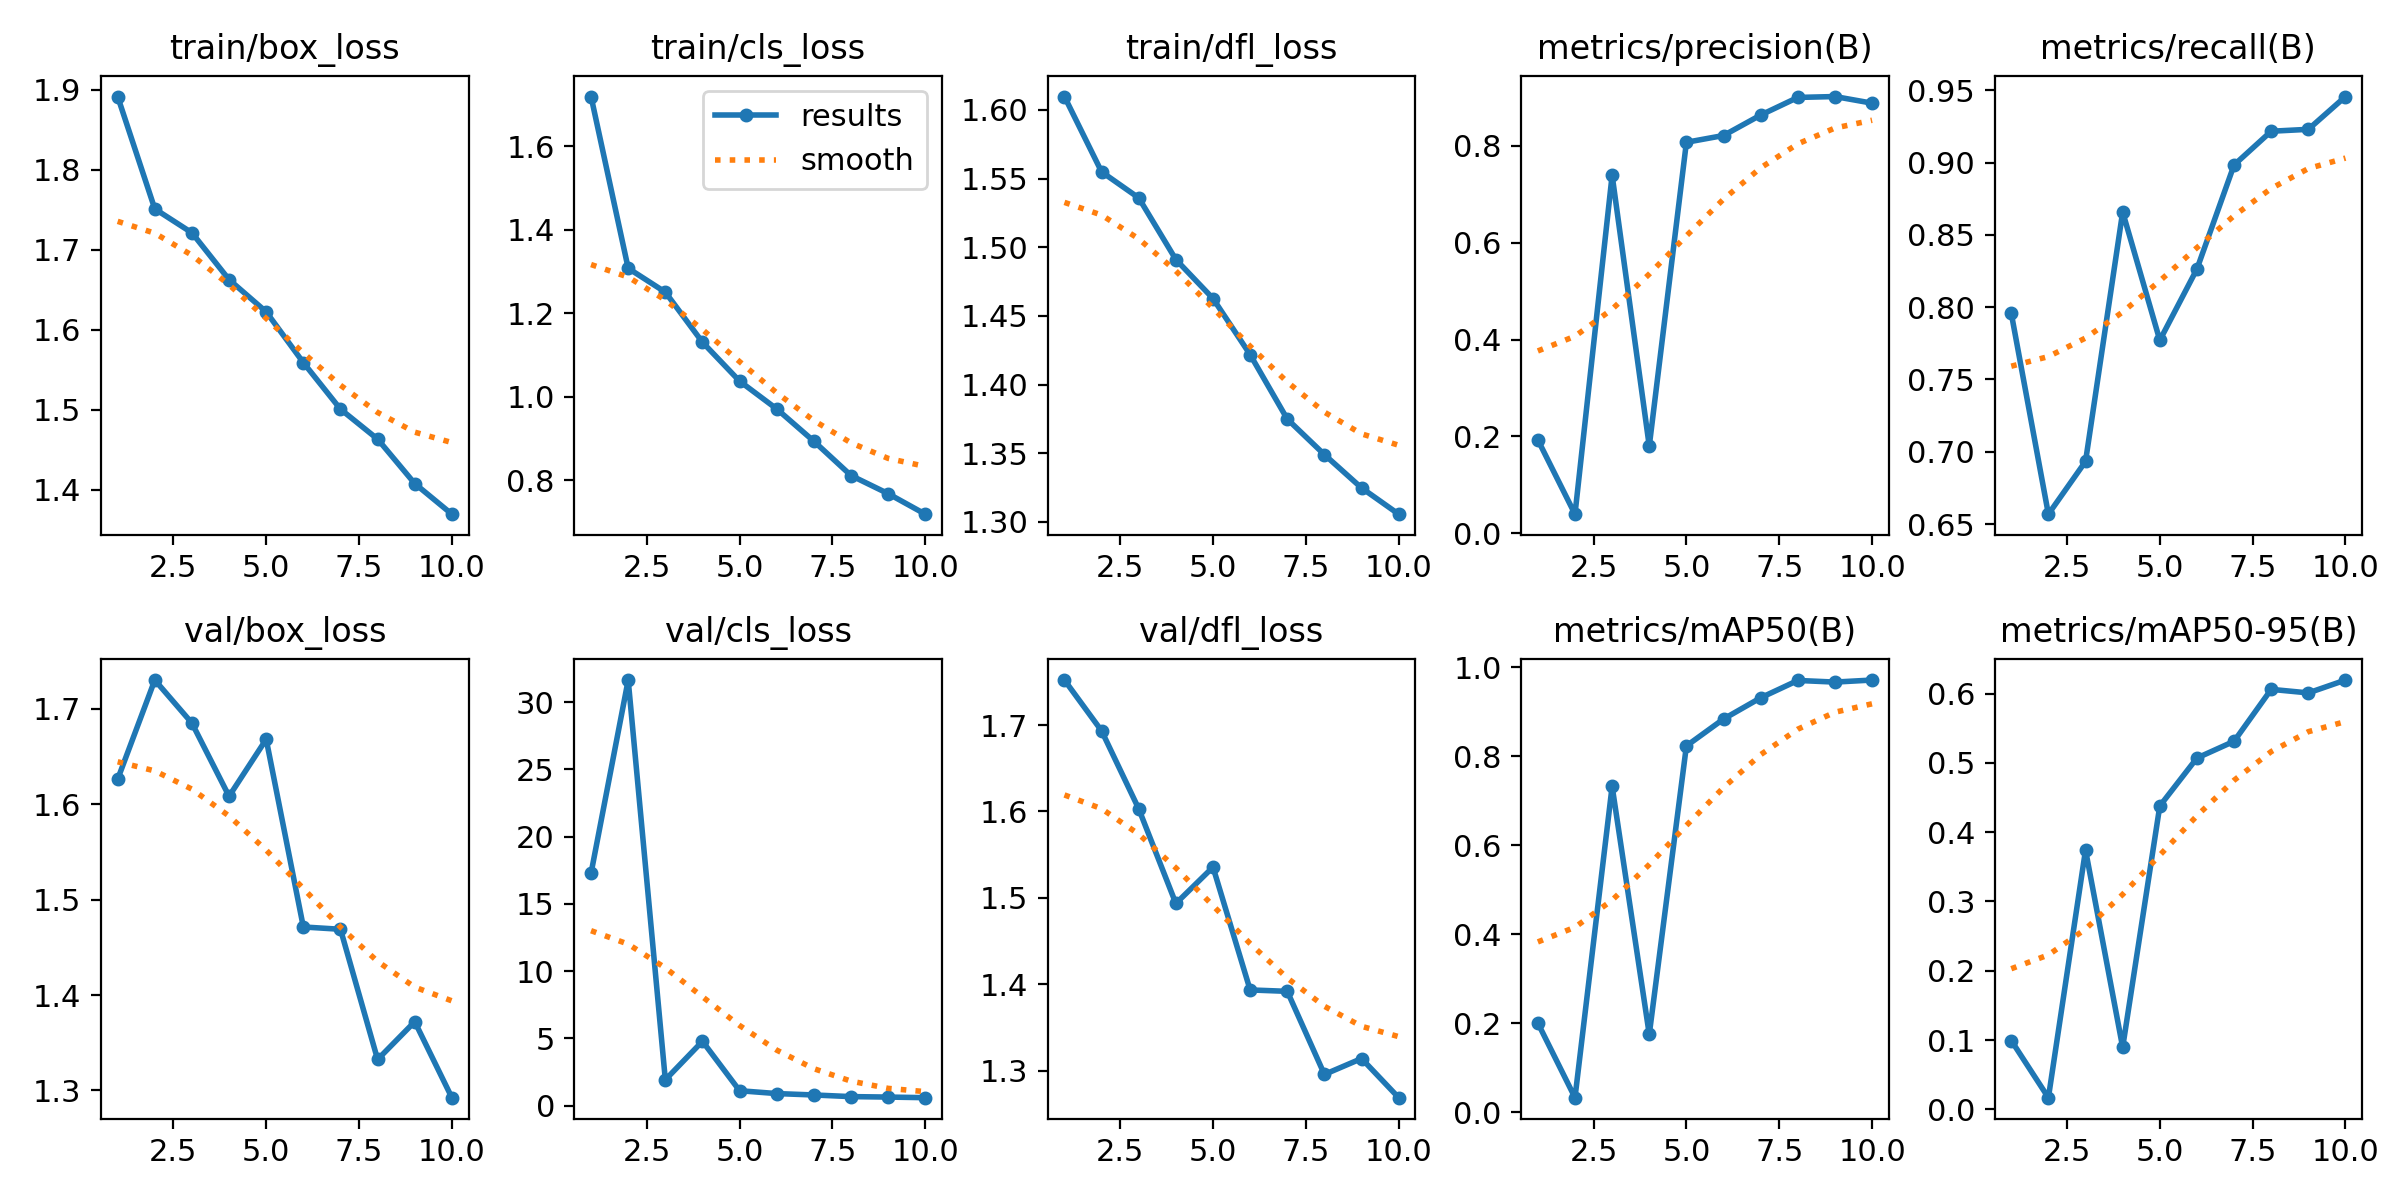

The data file committed next to this chart (first rows):
epoch, time, train/box_loss, train/cls_loss, train/dfl_loss, metrics/precision(B), metrics/recall(B), metrics/mAP50(B), metrics/mAP50-95(B), val/box_loss, val/cls_loss, val/dfl_loss, lr/pg0, lr/pg1, lr/pg2
1, 58.55, 1.892, 1.72, 1.61, 0.1931, 0.7959, 0.2006, 0.09935, 1.626, 17.29, 1.752, 0.0006613, 0.0006613, 0.0006613
2, 132.3, 1.751, 1.308, 1.555, 0.03964, 0.6568, 0.03294, 0.01684, 1.73, 31.65, 1.693, 0.001196, 0.001196, 0.001196
3, 206.6, 1.721, 1.251, 1.536, 0.7393, 0.6933, 0.7321, 0.3742, 1.685, 1.925, 1.603, 0.0016, 0.0016, 0.0016
4, 280.9, 1.663, 1.131, 1.491, 0.1802, 0.8659, 0.1751, 0.08947, 1.608, 4.789, 1.494, 0.001406, 0.001406, 0.001406
5, 350.1, 1.622, 1.037, 1.463, 0.8073, 0.7771, 0.8228, 0.4378, 1.668, 1.113, 1.536, 0.001208, 0.001208, 0.001208
6, 411.7, 1.559, 0.9708, 1.422, 0.8213, 0.8264, 0.8833, 0.507, 1.471, 0.901, 1.394, 0.00101, 0.00101, 0.00101
7, 466, 1.501, 0.8933, 1.375, 0.8635, 0.8984, 0.9309, 0.5312, 1.469, 0.7969, 1.392, 0.000812, 0.000812, 0.000812
8, 521.3, 1.463, 0.8112, 1.349, 0.8999, 0.9218, 0.9699, 0.6061, 1.332, 0.6747, 1.296, 0.000614, 0.000614, 0.000614
9, 575.1, 1.408, 0.7678, 1.325, 0.9017, 0.9231, 0.9662, 0.601, 1.372, 0.6407, 1.314, 0.000416, 0.000416, 0.000416
10, 629.9, 1.369, 0.7186, 1.306, 0.888, 0.9458, 0.9708, 0.6196, 1.292, 0.5958, 1.269, 0.000218, 0.000218, 0.000218
